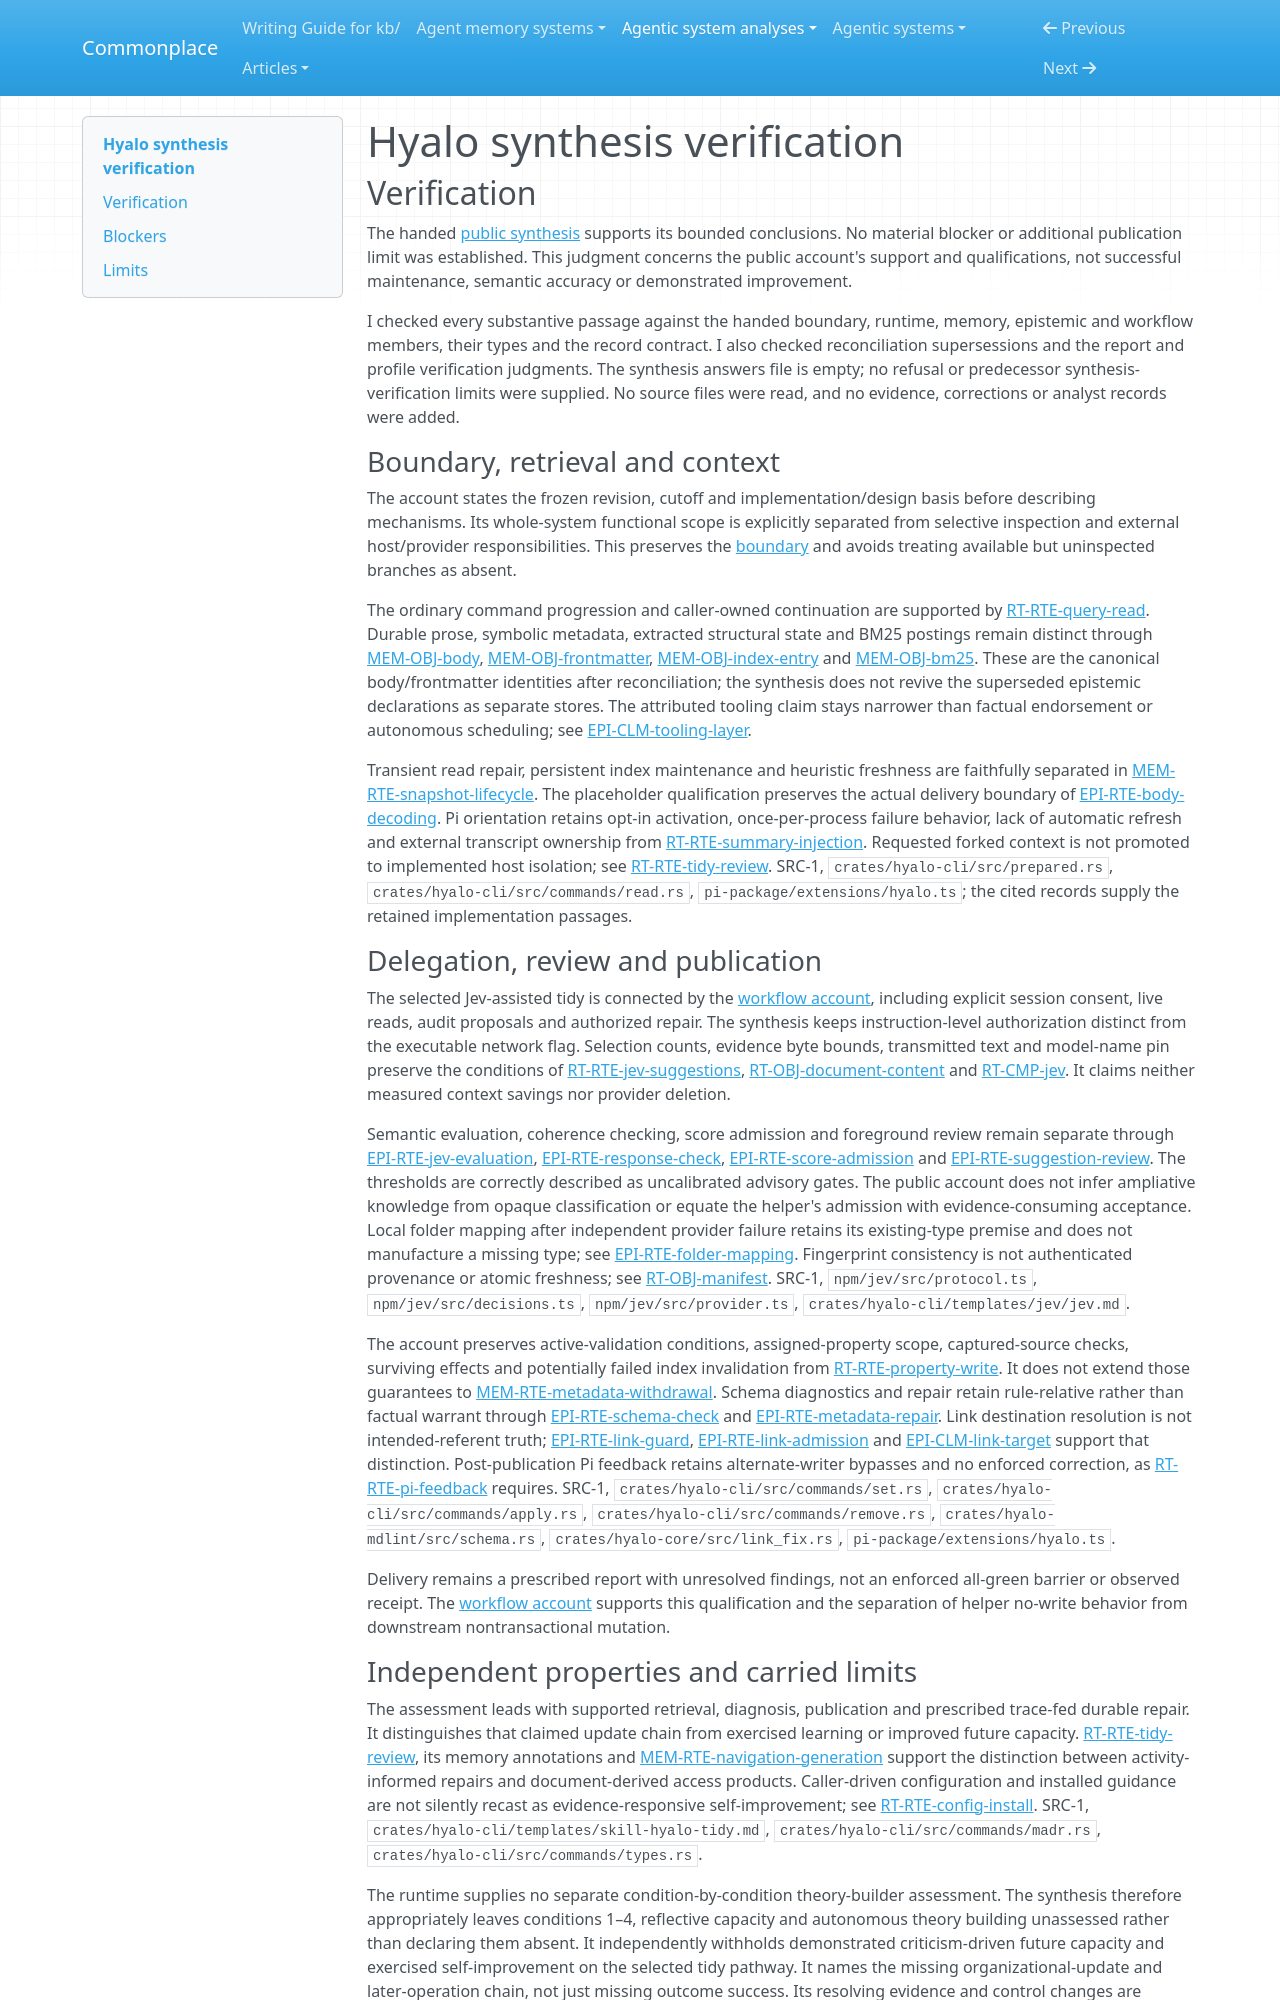

repository: zby/commonplace · page: agentic-system-analyses/retained/ractive--hyalo/synthesis-verification/index.html · generator: mkdocs

---
type: agentic-system-analyses/types/agentic-system-verification.md
description: "Independent verification of Hyalo's public synthesis against the handed records and settled limits at the frozen Git revision."
run-id: AAS-2026-10-14-hyalo-ffe11d6a6d56-01
reviewed-boundary: "697f215fe8a90a5c760fceb686f2a321c9db7221"
---

# Hyalo synthesis verification

## Verification

The handed [public synthesis](synthesis.md#bounded-synthesis) supports its bounded conclusions. No material blocker or additional publication limit was established. This judgment concerns the public account's support and qualifications, not successful maintenance, semantic accuracy or demonstrated improvement.

I checked every substantive passage against the handed boundary, runtime, memory, epistemic and workflow members, their types and the record contract. I also checked reconciliation supersessions and the report and profile verification judgments. The synthesis answers file is empty; no refusal or predecessor synthesis-verification limits were supplied. No source files were read, and no evidence, corrections or analyst records were added.

### Boundary, retrieval and context

The account states the frozen revision, cutoff and implementation/design basis before describing mechanisms. Its whole-system functional scope is explicitly separated from selective inspection and external host/provider responsibilities. This preserves the [boundary](boundary.md#boundary-and-evidence) and avoids treating available but uninspected branches as absent.

The ordinary command progression and caller-owned continuation are supported by [RT-RTE-query-read](runtime.md#rt-rte-query-read). Durable prose, symbolic metadata, extracted structural state and BM25 postings remain distinct through [MEM-OBJ-body](memory.md#mem-obj-body), [MEM-OBJ-frontmatter](memory.md#mem-obj-frontmatter), [MEM-OBJ-index-entry](memory.md#mem-obj-index-entry) and [MEM-OBJ-bm25](memory.md#mem-obj-bm25). These are the canonical body/frontmatter identities after reconciliation; the synthesis does not revive the superseded epistemic declarations as separate stores. The attributed tooling claim stays narrower than factual endorsement or autonomous scheduling; see [EPI-CLM-tooling-layer](epistemic.md#epi-clm-tooling-layer).

Transient read repair, persistent index maintenance and heuristic freshness are faithfully separated in [MEM-RTE-snapshot-lifecycle](memory.md#mem-rte-snapshot-lifecycle). The placeholder qualification preserves the actual delivery boundary of [EPI-RTE-body-decoding](epistemic.md#epi-rte-body-decoding). Pi orientation retains opt-in activation, once-per-process failure behavior, lack of automatic refresh and external transcript ownership from [RT-RTE-summary-injection](runtime.md#rt-rte-summary-injection). Requested forked context is not promoted to implemented host isolation; see [RT-RTE-tidy-review](runtime.md#rt-rte-tidy-review). SRC-1, `crates/hyalo-cli/src/prepared.rs`, `crates/hyalo-cli/src/commands/read.rs`, `pi-package/extensions/hyalo.ts`; the cited records supply the retained implementation passages.

### Delegation, review and publication

The selected Jev-assisted tidy is connected by the [workflow account](workflow.md#workflow-account), including explicit session consent, live reads, audit proposals and authorized repair. The synthesis keeps instruction-level authorization distinct from the executable network flag. Selection counts, evidence byte bounds, transmitted text and model-name pin preserve the conditions of [RT-RTE-jev-suggestions](runtime.md#rt-rte-jev-suggestions), [RT-OBJ-document-content](runtime.md#rt-obj-document-content) and [RT-CMP-jev](runtime.md#rt-cmp-jev). It claims neither measured context savings nor provider deletion.

Semantic evaluation, coherence checking, score admission and foreground review remain separate through [EPI-RTE-jev-evaluation](epistemic.md#epi-rte-jev-evaluation), [EPI-RTE-response-check](epistemic.md#epi-rte-response-check), [EPI-RTE-score-admission](epistemic.md#epi-rte-score-admission) and [EPI-RTE-suggestion-review](epistemic.md#epi-rte-suggestion-review). The thresholds are correctly described as uncalibrated advisory gates. The public account does not infer ampliative knowledge from opaque classification or equate the helper's admission with evidence-consuming acceptance. Local folder mapping after independent provider failure retains its existing-type premise and does not manufacture a missing type; see [EPI-RTE-folder-mapping](epistemic.md#epi-rte-folder-mapping). Fingerprint consistency is not authenticated provenance or atomic freshness; see [RT-OBJ-manifest](runtime.md#rt-obj-manifest). SRC-1, `npm/jev/src/protocol.ts`, `npm/jev/src/decisions.ts`, `npm/jev/src/provider.ts`, `crates/hyalo-cli/templates/jev/jev.md`.

The account preserves active-validation conditions, assigned-property scope, captured-source checks, surviving effects and potentially failed index invalidation from [RT-RTE-property-write](runtime.md#rt-rte-property-write). It does not extend those guarantees to [MEM-RTE-metadata-withdrawal](memory.md#mem-rte-metadata-withdrawal). Schema diagnostics and repair retain rule-relative rather than factual warrant through [EPI-RTE-schema-check](epistemic.md#epi-rte-schema-check) and [EPI-RTE-metadata-repair](epistemic.md#epi-rte-metadata-repair). Link destination resolution is not intended-referent truth; [EPI-RTE-link-guard](epistemic.md#epi-rte-link-guard), [EPI-RTE-link-admission](epistemic.md#epi-rte-link-admission) and [EPI-CLM-link-target](epistemic.md#epi-clm-link-target) support that distinction. Post-publication Pi feedback retains alternate-writer bypasses and no enforced correction, as [RT-RTE-pi-feedback](runtime.md#rt-rte-pi-feedback) requires. SRC-1, `crates/hyalo-cli/src/commands/set.rs`, `crates/hyalo-cli/src/commands/apply.rs`, `crates/hyalo-cli/src/commands/remove.rs`, `crates/hyalo-mdlint/src/schema.rs`, `crates/hyalo-core/src/link_fix.rs`, `pi-package/extensions/hyalo.ts`.

Delivery remains a prescribed report with unresolved findings, not an enforced all-green barrier or observed receipt. The [workflow account](workflow.md#workflow-account) supports this qualification and the separation of helper no-write behavior from downstream nontransactional mutation.
